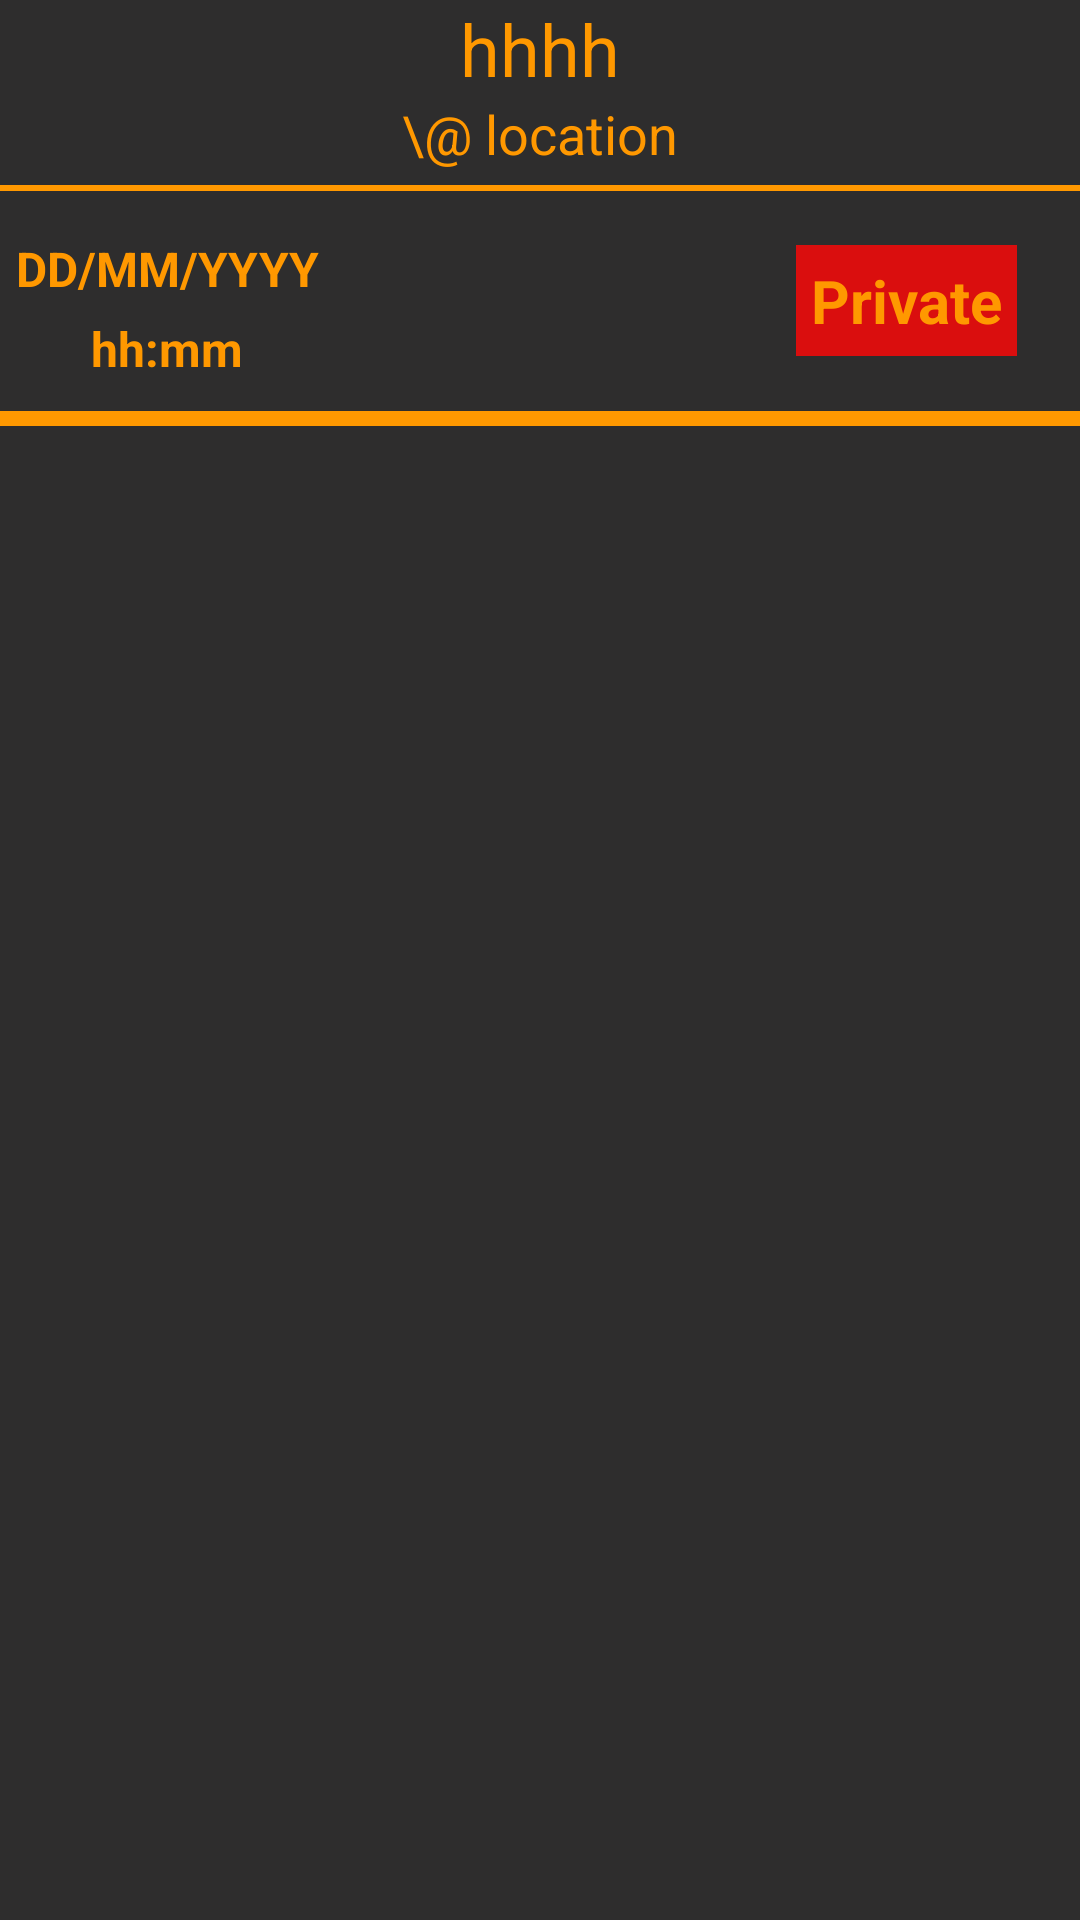

Produce the Android XML layout that renders to this screen, including the resource entries it uses.
<!-- AndroidManifest.xml: application theme Theme.ProjetAndroid -->
<!-- res/layout/manage_event_item.xml -->
<?xml version="1.0" encoding="utf-8"?>
<LinearLayout xmlns:android="http://schemas.android.com/apk/res/android"
    android:layout_width="match_parent"
    android:layout_height="wrap_content"
    android:orientation="vertical"
    android:background="@color/background"
    android:layout_marginBottom="15dp"
    android:id="@+id/manageEventItem"
    android:clickable="true">

    <TextView
        android:id="@+id/manageEventTitle"
        android:layout_width="match_parent"
        android:layout_height="wrap_content"
        android:text="hhhh"
        android:textAlignment="center"
        android:textSize="24sp"
        android:textColor="@color/foreground"/>

    <TextView
        android:id="@+id/manageEventLocation"
        android:layout_width="match_parent"
        android:layout_height="wrap_content"
        android:textAlignment="center"
        android:textSize="18sp"
        android:text="\@ location"
        android:textColor="@color/foreground"
        android:layout_marginBottom="5dp"
        />


    <View
        android:layout_width="match_parent"
        android:layout_height="2dp"
        android:background="@drawable/line_view"
        />

    <RelativeLayout
        android:layout_width="match_parent"
        android:layout_height="wrap_content"
        android:orientation="horizontal">

        <LinearLayout
            android:id="@+id/manageEventDateTime"
            android:layout_width="wrap_content"
            android:layout_height="wrap_content"
            android:orientation="vertical"
            android:layout_alignParentLeft="true"
            android:gravity="center"
            android:layout_margin="5dp"
            android:layout_marginLeft="10dp">

            <TextView
                android:id="@+id/manageEventDate"
                android:layout_width="wrap_content"
                android:layout_height="wrap_content"
                android:textAlignment="center"
                android:text="DD/MM/YYYY"
                android:layout_marginTop="10dp"
                android:textColor="@color/foreground"
                android:textStyle="bold"
                android:gravity="center"
                android:textSize="16sp"/>

            <TextView
                android:id="@+id/manageEventTime"
                android:layout_width="wrap_content"
                android:layout_height="wrap_content"
                android:text="hh:mm"
                android:textAlignment="center"
                android:layout_margin="5dp"
                android:textColor="@color/foreground"
                android:textStyle="bold"
                android:gravity="center"
                android:textSize="16sp"/>

        </LinearLayout>

        <TextView
            android:id="@+id/manageEventPrivate"
            android:layout_width="wrap_content"
            android:layout_height="wrap_content"
            android:layout_alignParentTop="true"
            android:layout_alignParentRight="true"
            android:layout_marginTop="18dp"
            android:layout_marginRight="21dp"
            android:background="@color/warning"
            android:padding="5dp"
            android:text="Private"
            android:textColor="@color/white"
            android:textSize="20sp"
            android:textStyle="bold"/>

    </RelativeLayout>

    <LinearLayout
        android:layout_width="match_parent"
        android:layout_height="wrap_content"
        android:orientation="horizontal">

    </LinearLayout>

    <View
        android:layout_width="match_parent"
        android:layout_height="5dp"
        android:background="@drawable/line_view"
        />

</LinearLayout>
<!-- resources referenced by this layout -->
<resources>
  <color name="background">#2E2D2D</color>
  <color name="foreground">#FF9800</color>
  <color name="warning">#DA0E0E</color>
  <color name="white">#FF9800</color>
  <!-- drawable line_view (drawable) -->
  <?xml version="1.0" encoding="utf-8"?>
  <shape xmlns:android="http://schemas.android.com/apk/res/android">
  
  
      <solid android:color="@color/foreground"/>
  </shape>
  <style name="Theme.ProjetAndroid" parent="Theme.MaterialComponents.DayNight.DarkActionBar">
          
          <item name="colorPrimary">@color/purple_500</item>
          <item name="colorPrimaryVariant">@color/purple_700</item>
          <item name="colorOnPrimary">@color/white</item>
          
          <item name="colorSecondary">@color/teal_200</item>
          <item name="colorSecondaryVariant">@color/teal_700</item>
          <item name="colorOnSecondary">@color/black</item>
          
          <item name="android:statusBarColor">?attr/colorPrimaryVariant</item>
          
      </style>
  <color name="purple_500">#FF6200EE</color>
  <color name="purple_700">#FF3700B3</color>
  <color name="teal_200">#FF03DAC5</color>
  <color name="teal_700">#FF018786</color>
  <color name="black">#FF000000</color>
</resources>
